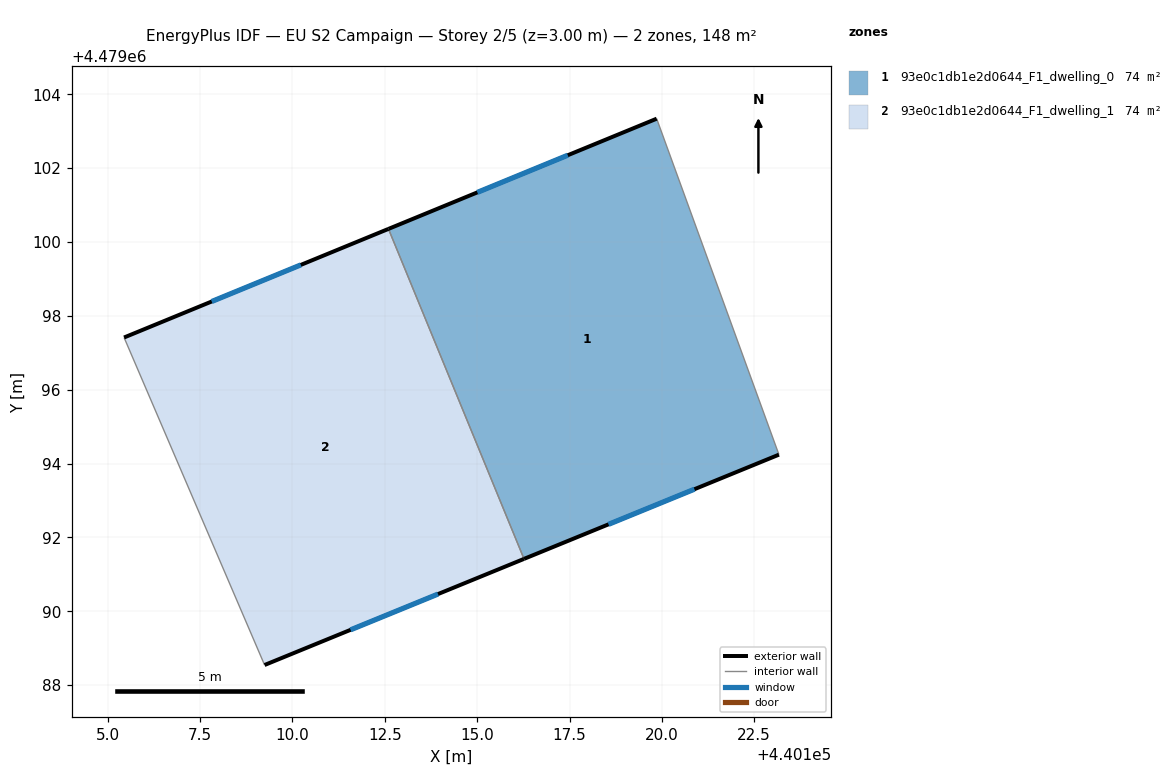
=== STOREY PLAN SPEC (per zone: floor XY polygon, exterior-wall plan segments, windows/doors) ===
zone 1: 93e0c1db1e2d0644_F1_dwelling_0  (74.0 m²)
  floor: (440123.17, 4479094.24) (440119.86, 4479103.34) (440112.60, 4479100.35) (440116.27, 4479091.42)
  exterior wall: (440123.17, 4479094.24) – (440116.27, 4479091.42)  [7.5 m]
    window: (440120.88, 4479093.31) – (440118.56, 4479092.35)  [2.5 m²]
  exterior wall: (440112.60, 4479100.35) – (440119.86, 4479103.34)  [7.9 m]
    window: (440115.01, 4479101.34) – (440117.45, 4479102.35)  [2.7 m²]
  interior walls: 2
zone 2: 93e0c1db1e2d0644_F1_dwelling_1  (74.0 m²)
  floor: (440116.27, 4479091.42) (440112.60, 4479100.35) (440105.44, 4479097.41) (440109.24, 4479088.55)
  exterior wall: (440105.44, 4479097.41) – (440112.60, 4479100.35)  [7.7 m]
    window: (440107.81, 4479098.39) – (440110.23, 4479099.38)  [2.6 m²]
  exterior wall: (440116.27, 4479091.42) – (440109.24, 4479088.55)  [7.6 m]
    window: (440113.94, 4479090.47) – (440111.57, 4479089.50)  [2.6 m²]
  interior walls: 2

=== DERIVED (storey summary) ===
Building: EU S2 Campaign
Storey: 2 of 5  (floor level z = 3.00 m)
Storey gross floor area: 148.0 m²
Zones on this storey: 2
  - 93e0c1db1e2d0644_F1_dwelling_0: floor 74.0 m²; exterior wall 15.3 m (45.9 m²); 2 window(s) 5.2 m²; WWR 11.4%
  - 93e0c1db1e2d0644_F1_dwelling_1: floor 74.0 m²; exterior wall 15.3 m (46.0 m²); 2 window(s) 5.2 m²; WWR 11.4%
Zone adjacency (shared interzone walls):
  - 93e0c1db1e2d0644_F1_dwelling_0 ↔ 93e0c1db1e2d0644_F1_dwelling_1